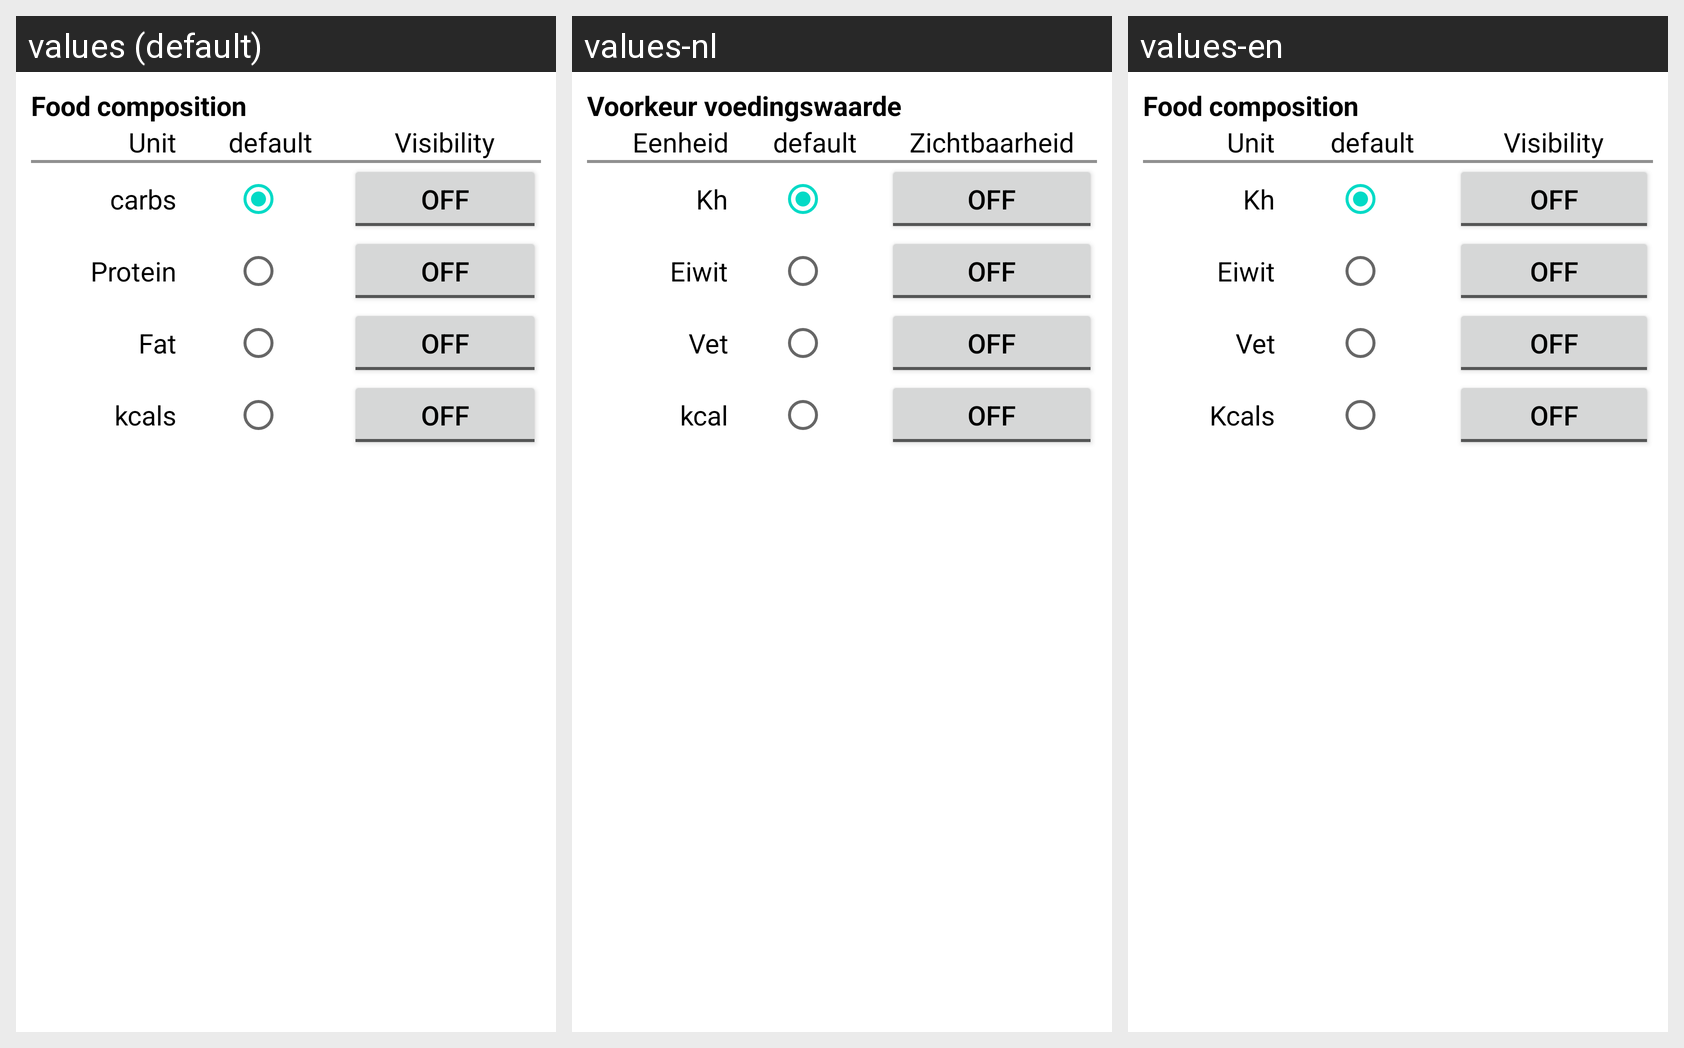

Strings drawn on this Android screen and how each of the app's shown locales translates them:
Android screen res/layout/show_settings_value.xml rendered under 3 locales, left to right: values (default), values-nl, values-en. Device: Nexus 5 (rendered at 1080×1920; each locale shown at half size, 540×960, under a caption strip naming it); theme Theme.MaterialComponents.DayNight.NoActionBar.
Strings drawn on this screen, with the default value and each locale's value (text and hints the layout hard-codes, and strings that could not be matched under every locale, appear in the picture but are not listed):

pref_value_order
  values: Food composition
  values-nl: Voorkeur voedingswaarde
  values-en: Food composition

unit
  values: Unit
  values-nl: Eenheid
  values-en: Unit

standard
  values: default
  values-nl: default
  values-en: default

visibility
  values: Visibility
  values-nl: Zichtbaarheid
  values-en: Visibility  [not translated; the default value is used]

short_carbs
  values: carbs
  values-nl: Kh
  values-en: Kh

amound_of_protein
  values: Protein
  values-nl: Eiwit
  values-en: Eiwit

amound_of_fat
  values: Fat
  values-nl: Vet
  values-en: Vet

short_kcal
  values: kcals
  values-nl: kcal
  values-en: Kcals
